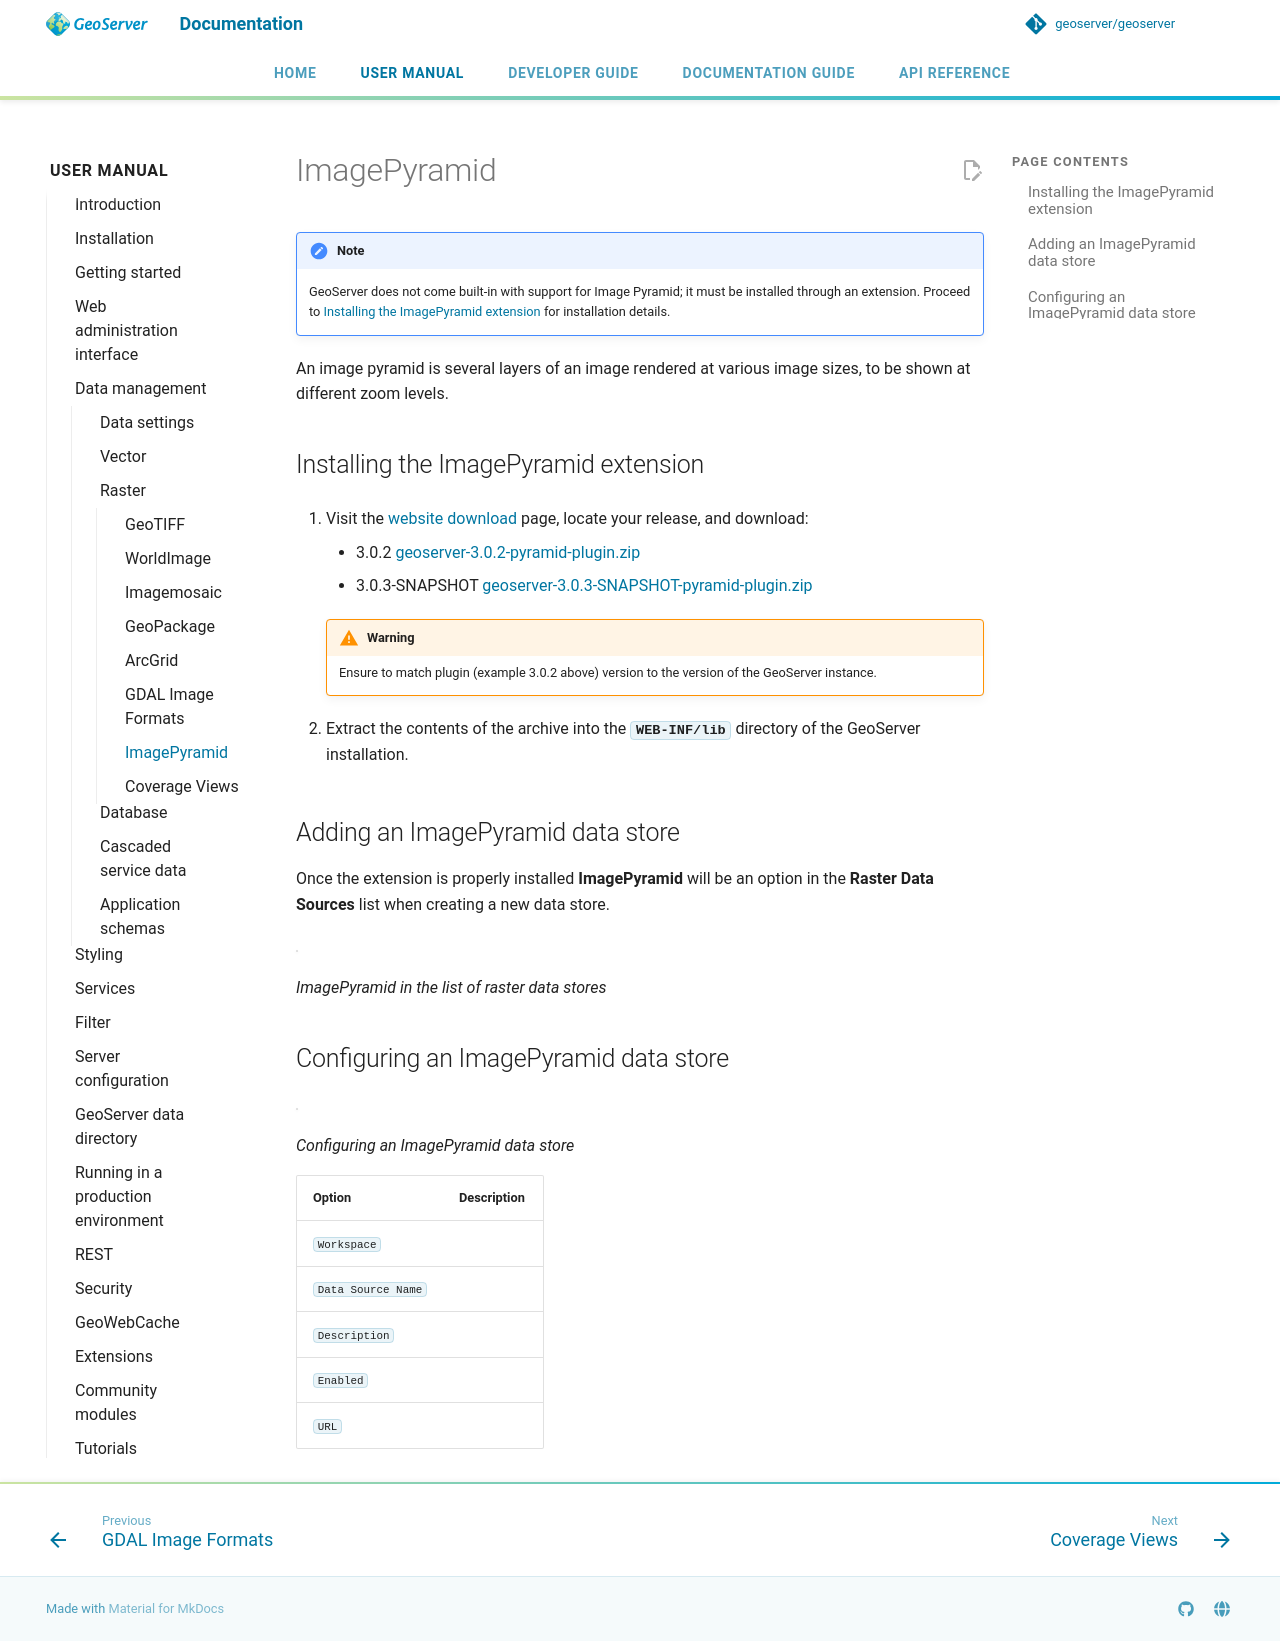

repository: geoserver/geoserver · page: 3.0.x/en/user/data/raster/imagepyramid/index.html · generator: mkdocs

---
render_macros: true
---


# ImagePyramid

!!! note
    GeoServer does not come built-in with support for Image Pyramid; it must be installed through an extension. Proceed to [Installing the ImagePyramid extension](#imagepyramid_install) for installation details.

An image pyramid is several layers of an image rendered at various image sizes, to be shown at different zoom levels.

## Installing the ImagePyramid extension {: #imagepyramid_install }

1.  Visit the [website download](https://geoserver.org/download) page, locate your release, and download:

    - {{ release }} [geoserver-{{ release }}-pyramid-plugin.zip](https://sourceforge.net/projects/geoserver/files/GeoServer/{{ release }}/extensions/geoserver-{{ release }}-pyramid-plugin.zip)
    - {{ snapshot }} [geoserver-{{ snapshot }}-pyramid-plugin.zip]({{ nightly_extension }}pyramid-plugin.zip)

    !!! warning
        Ensure to match plugin (example {{ release }} above) version to the version of the GeoServer instance.

2.  Extract the contents of the archive into the **`WEB-INF/lib`** directory of the GeoServer installation.

## Adding an ImagePyramid data store

Once the extension is properly installed **ImagePyramid** will be an option in the **Raster Data Sources** list when creating a new data store.

![](images/imagepyramidcreate.png)

*ImagePyramid in the list of raster data stores*

## Configuring an ImagePyramid data store

![](images/imagepyramidconfigure.png)

*Configuring an ImagePyramid data store*

| **Option**         | **Description** |
|--------------------|-----------------|
| `Workspace`        |                 |
| `Data Source Name` |                 |
| `Description`      |                 |
| `Enabled`          |                 |
| `URL`              |                 |
